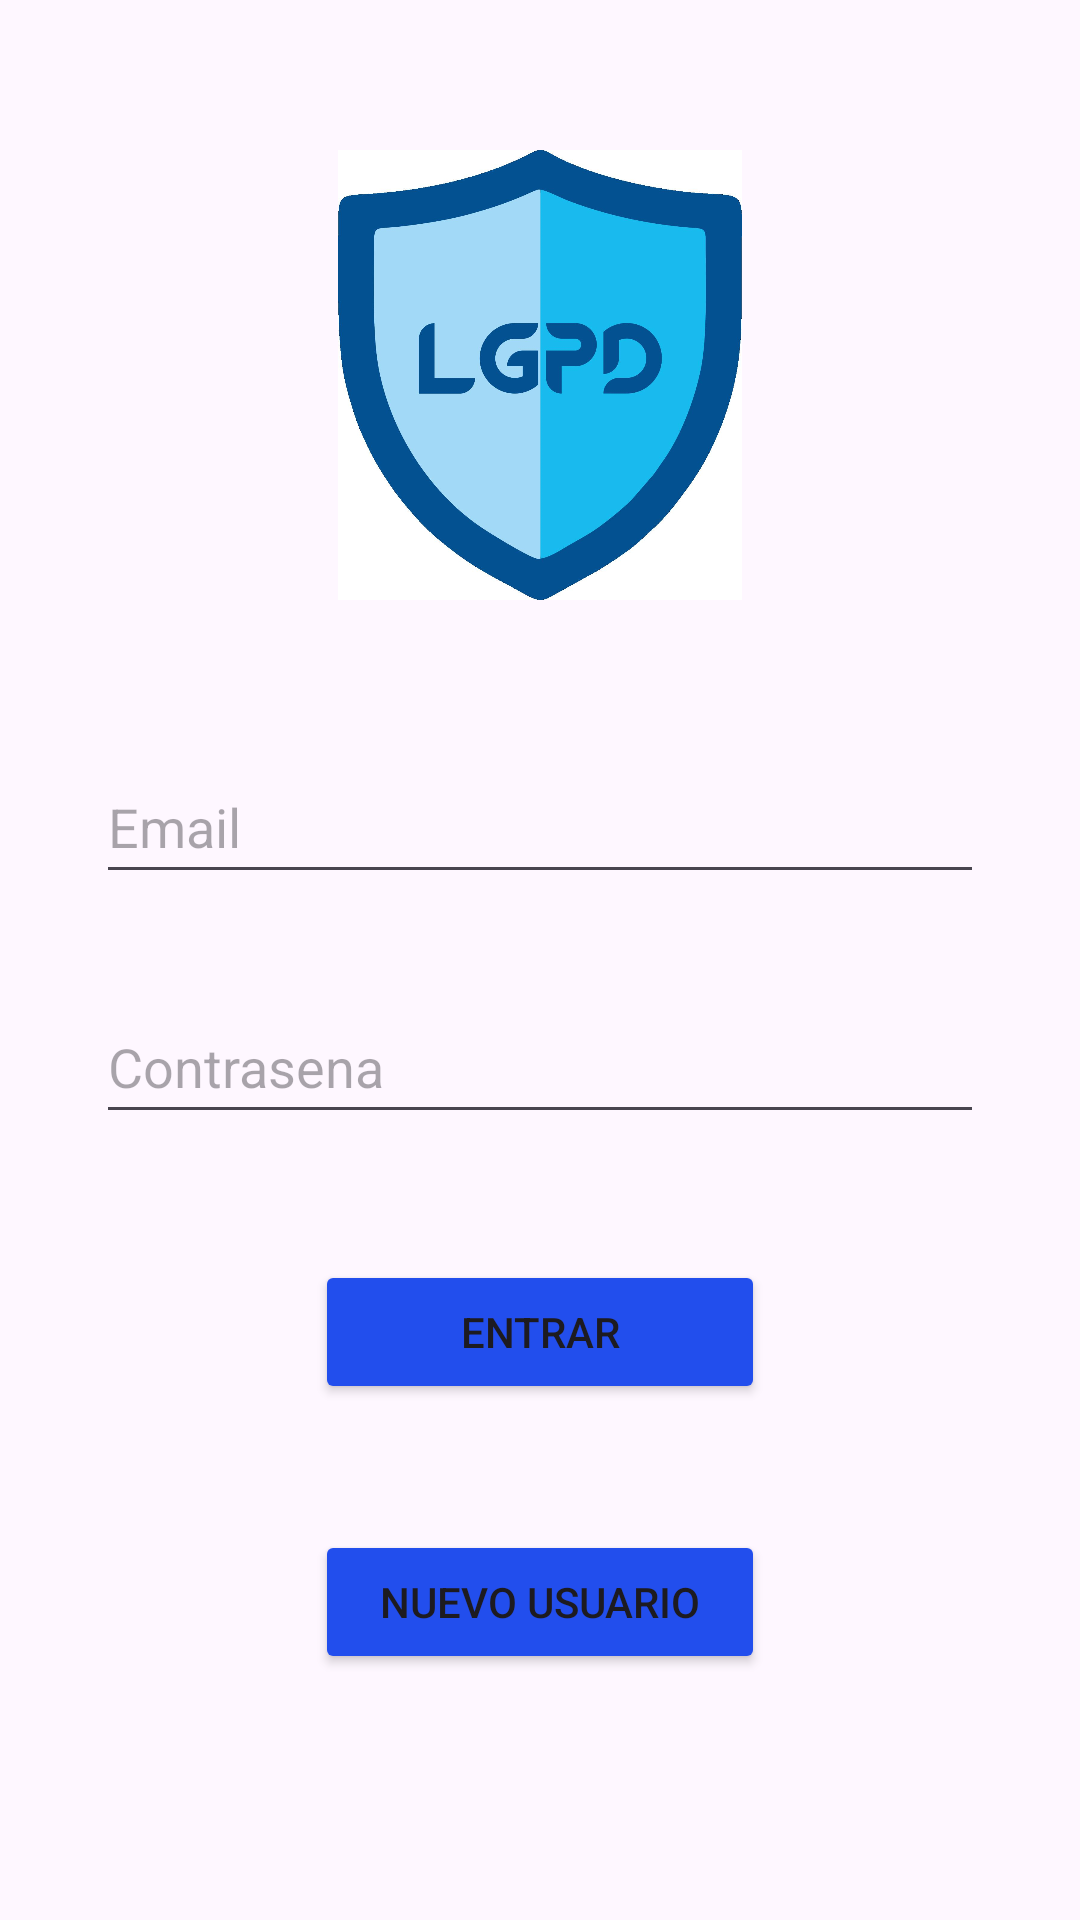

Produce the Android XML layout that renders to this screen, including the resource entries it uses.
<!-- AndroidManifest.xml: application theme Theme.LGPD01 -->
<!-- res/layout/activity_log_in.xml -->
<?xml version="1.0" encoding="utf-8"?>
<androidx.constraintlayout.widget.ConstraintLayout xmlns:android="http://schemas.android.com/apk/res/android"
    xmlns:app="http://schemas.android.com/apk/res-auto"
    xmlns:tools="http://schemas.android.com/tools"
    android:layout_width="match_parent"
    android:layout_height="match_parent"
    tools:context=".LogInActivity">

    <ImageView
        android:id="@+id/ivLogo"
        android:layout_width="match_parent"
        android:layout_height="150dp"
        app:layout_constraintTop_toTopOf="parent"
        app:layout_constraintStart_toStartOf="parent"
        app:layout_constraintEnd_toEndOf="parent"
        android:layout_marginTop="50dp"
        android:src="@drawable/logo">

    </ImageView>

    <EditText
        android:id="@+id/etEmail"
        android:layout_width="match_parent"
        android:layout_height="48dp"
        android:hint="@string/email"
        app:layout_constraintTop_toBottomOf="@+id/ivLogo"
        android:layout_marginTop="50dp"
        android:layout_marginStart="32dp"
        android:layout_marginEnd="32dp"
        android:inputType="textEmailAddress" />

    <EditText
        android:id="@+id/etPassword"
        android:layout_width="match_parent"
        android:layout_height="48dp"
        android:hint="@string/password"
        app:layout_constraintTop_toBottomOf="@+id/etEmail"
        android:layout_marginTop="32dp"
        android:layout_marginStart="32dp"
        android:layout_marginEnd="32dp"
        android:inputType="textPassword" />

    <Button
        android:id="@+id/btnEnter"
        android:layout_width="150dp"
        android:layout_height="wrap_content"
        app:layout_constraintStart_toStartOf="parent"
        app:layout_constraintEnd_toEndOf="parent"
        app:layout_constraintTop_toBottomOf="@+id/etPassword"
        android:layout_marginTop="42dp"
        android:text="Entrar"
        android:backgroundTint="@color/background_button"/>


    <Button
        android:id="@+id/btnNewUser"
        android:layout_width="150dp"
        android:layout_height="wrap_content"
        app:layout_constraintStart_toStartOf="parent"
        app:layout_constraintEnd_toEndOf="parent"
        app:layout_constraintTop_toBottomOf="@+id/btnEnter"
        android:layout_marginTop="42dp"
        android:text="Nuevo Usuario"
        android:backgroundTint="@color/background_button"/>
</androidx.constraintlayout.widget.ConstraintLayout>
<!-- resources referenced by this layout -->
<resources>
  <color name="background_button">#224EED</color>
  <!-- drawable logo: jpg bitmap (drawable, 57679 bytes) -->
  <string name="email">Email</string>
  <string name="password">Contrasena</string>
  <style name="Theme.LGPD01" parent="Base.Theme.LGPD01" />
  <style name="Base.Theme.LGPD01" parent="Theme.Material3.DayNight.NoActionBar">
          
          
      </style>
</resources>
